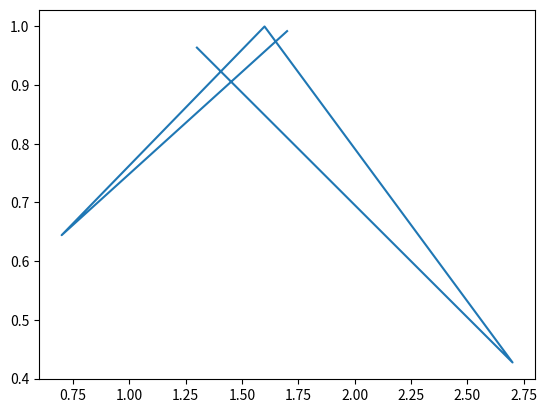

The script that saved this image:
import matplotlib.pyplot as plt
5
plt.plot([1.7, 0.7, 1.6, 2.7, 1.3], [0.9917, 0.6442, 0.9996, 0.4274, 0.9636])
